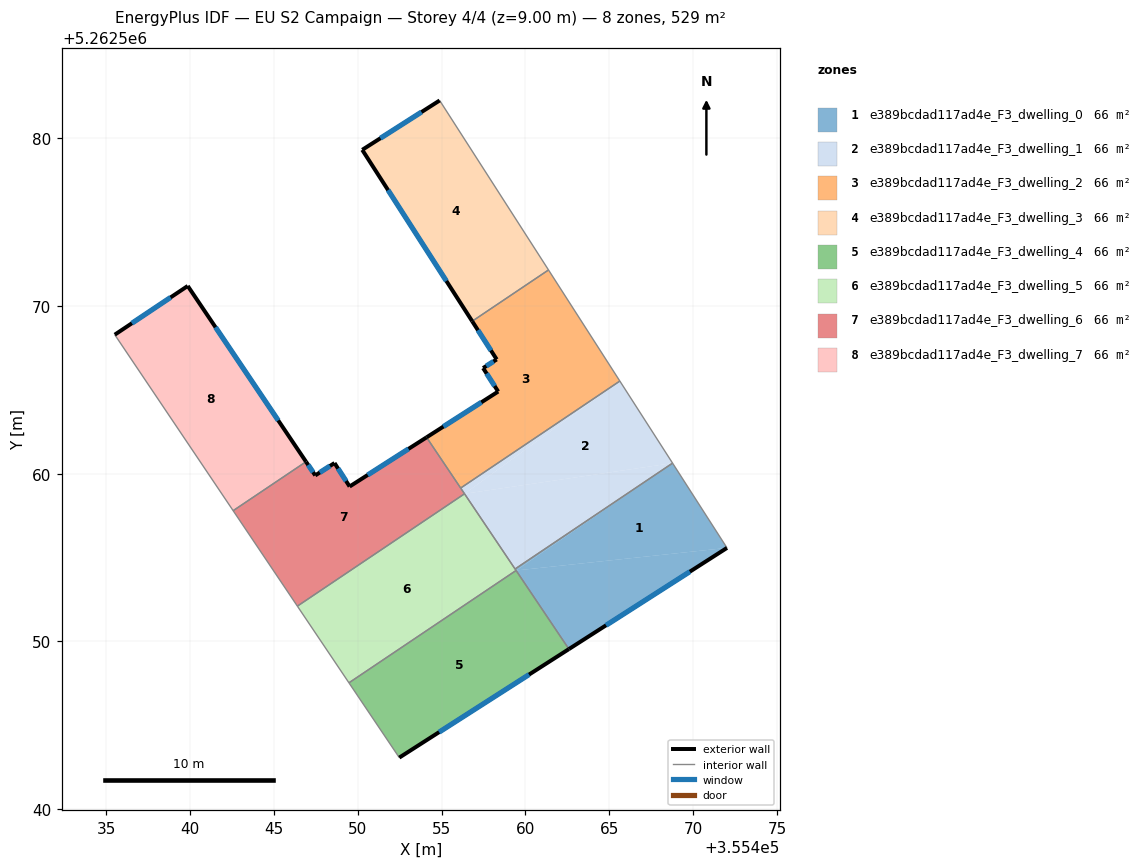
=== STOREY PLAN SPEC (per zone: floor XY polygon, exterior-wall plan segments, windows/doors) ===
zone 1: e389bcdad117ad4e_F3_dwelling_0  (66.2 m²)
  floor: (355468.77, 5262560.63) (355459.44, 5262554.23) (355459.38, 5262554.32)
  floor: (355472.02, 5262555.58) (355462.59, 5262549.54) (355459.44, 5262554.23)
  floor: (355468.77, 5262560.63) (355472.02, 5262555.58) (355459.44, 5262554.23)
  exterior wall: (355462.59, 5262549.54) – (355472.02, 5262555.58)  [11.2 m]
    window: (355464.81, 5262550.96) – (355469.81, 5262554.16)  [9.4 m²]
  interior walls: 4
zone 2: e389bcdad117ad4e_F3_dwelling_1  (66.2 m²)
  floor: (355465.63, 5262565.52) (355456.37, 5262558.80) (355456.14, 5262559.14)
  floor: (355468.77, 5262560.63) (355459.38, 5262554.32) (355456.37, 5262558.80)
  floor: (355465.63, 5262565.52) (355468.77, 5262560.63) (355456.37, 5262558.80)
  interior walls: 5
zone 3: e389bcdad117ad4e_F3_dwelling_2  (66.2 m²)
  floor: (355461.38, 5262572.15) (355465.63, 5262565.52) (355456.14, 5262559.14) (355454.11, 5262562.17) (355458.38, 5262564.90) (355457.48, 5262566.30) (355458.29, 5262566.81) (355456.83, 5262569.09)
  exterior wall: (355458.38, 5262564.90) – (355454.11, 5262562.17)  [5.1 m]
    window: (355457.37, 5262564.26) – (355455.11, 5262562.81)  [4.3 m²]
  exterior wall: (355457.48, 5262566.30) – (355458.38, 5262564.90)  [1.7 m]
    window: (355457.69, 5262565.97) – (355458.17, 5262565.23)  [1.4 m²]
  exterior wall: (355458.29, 5262566.81) – (355457.48, 5262566.30)  [1.0 m]
    window: (355458.10, 5262566.69) – (355457.67, 5262566.42)  [0.8 m²]
  exterior wall: (355456.83, 5262569.09) – (355458.29, 5262566.81)  [2.7 m]
    window: (355457.17, 5262568.55) – (355457.95, 5262567.35)  [2.3 m²]
  interior walls: 4
zone 4: e389bcdad117ad4e_F3_dwelling_3  (66.2 m²)
  floor: (355454.89, 5262582.25) (355461.38, 5262572.15) (355456.83, 5262569.09) (355450.27, 5262579.31)
  exterior wall: (355450.27, 5262579.31) – (355456.83, 5262569.09)  [12.1 m]
    window: (355451.81, 5262576.91) – (355455.29, 5262571.49)  [10.2 m²]
  exterior wall: (355454.89, 5262582.25) – (355450.27, 5262579.31)  [5.5 m]
    window: (355453.80, 5262581.56) – (355451.36, 5262580.00)  [4.6 m²]
  interior walls: 2
zone 5: e389bcdad117ad4e_F3_dwelling_4  (66.2 m²)
  floor: (355459.44, 5262554.23) (355462.59, 5262549.54) (355452.48, 5262543.07) (355449.48, 5262547.53)
  exterior wall: (355452.48, 5262543.07) – (355462.59, 5262549.54)  [12.0 m]
    window: (355454.86, 5262544.59) – (355460.22, 5262548.02)  [10.1 m²]
  interior walls: 3
zone 6: e389bcdad117ad4e_F3_dwelling_5  (66.2 m²)
  floor: (355456.37, 5262558.80) (355459.44, 5262554.23) (355449.48, 5262547.53) (355446.40, 5262552.10)
  interior walls: 5
zone 7: e389bcdad117ad4e_F3_dwelling_6  (66.2 m²)
  floor: (355454.11, 5262562.17) (355456.37, 5262558.80) (355446.40, 5262552.10) (355442.58, 5262557.79) (355446.92, 5262560.71) (355447.47, 5262559.90) (355448.62, 5262560.63) (355449.52, 5262559.23)
  exterior wall: (355454.11, 5262562.17) – (355449.52, 5262559.23)  [5.4 m]
    window: (355453.03, 5262561.48) – (355450.60, 5262559.92)  [4.6 m²]
  exterior wall: (355447.47, 5262559.90) – (355446.92, 5262560.71)  [1.0 m]
    window: (355447.34, 5262560.09) – (355447.05, 5262560.52)  [0.8 m²]
  exterior wall: (355448.62, 5262560.63) – (355447.47, 5262559.90)  [1.4 m]
    window: (355448.35, 5262560.46) – (355447.74, 5262560.07)  [1.2 m²]
  exterior wall: (355449.52, 5262559.23) – (355448.62, 5262560.63)  [1.7 m]
    window: (355449.31, 5262559.56) – (355448.83, 5262560.31)  [1.4 m²]
  interior walls: 5
zone 8: e389bcdad117ad4e_F3_dwelling_7  (66.2 m²)
  floor: (355439.87, 5262571.19) (355446.92, 5262560.71) (355442.57, 5262557.79) (355435.51, 5262568.29)
  exterior wall: (355439.87, 5262571.19) – (355435.52, 5262568.29)  [5.2 m]
    window: (355438.85, 5262570.51) – (355436.54, 5262568.97)  [4.4 m²]
  exterior wall: (355446.92, 5262560.71) – (355439.87, 5262571.19)  [12.6 m]
    window: (355445.26, 5262563.17) – (355441.52, 5262568.73)  [10.7 m²]
  interior walls: 2

=== DERIVED (storey summary) ===
Building: EU S2 Campaign
Storey: 4 of 4  (floor level z = 9.00 m)
Storey gross floor area: 529.3 m²
Zones on this storey: 8
  - e389bcdad117ad4e_F3_dwelling_0: floor 66.2 m²; exterior wall 11.2 m (33.6 m²); 1 window(s) 9.4 m²; WWR 28.1%
  - e389bcdad117ad4e_F3_dwelling_1: floor 66.2 m²
  - e389bcdad117ad4e_F3_dwelling_2: floor 66.2 m²; exterior wall 10.4 m (31.2 m²); 4 window(s) 8.8 m²; WWR 28.1%
  - e389bcdad117ad4e_F3_dwelling_3: floor 66.2 m²; exterior wall 17.6 m (52.9 m²); 2 window(s) 14.9 m²; WWR 28.1%
  - e389bcdad117ad4e_F3_dwelling_4: floor 66.2 m²; exterior wall 12.0 m (36.0 m²); 1 window(s) 10.1 m²; WWR 28.1%
  - e389bcdad117ad4e_F3_dwelling_5: floor 66.2 m²
  - e389bcdad117ad4e_F3_dwelling_6: floor 66.2 m²; exterior wall 9.5 m (28.4 m²); 4 window(s) 8.0 m²; WWR 28.1%
  - e389bcdad117ad4e_F3_dwelling_7: floor 66.2 m²; exterior wall 17.9 m (53.6 m²); 2 window(s) 15.1 m²; WWR 28.1%
Zone adjacency (shared interzone walls):
  - e389bcdad117ad4e_F3_dwelling_0 ↔ e389bcdad117ad4e_F3_dwelling_1
  - e389bcdad117ad4e_F3_dwelling_0 ↔ e389bcdad117ad4e_F3_dwelling_4
  - e389bcdad117ad4e_F3_dwelling_0 ↔ e389bcdad117ad4e_F3_dwelling_5
  - e389bcdad117ad4e_F3_dwelling_1 ↔ e389bcdad117ad4e_F3_dwelling_2
  - e389bcdad117ad4e_F3_dwelling_1 ↔ e389bcdad117ad4e_F3_dwelling_5
  - e389bcdad117ad4e_F3_dwelling_1 ↔ e389bcdad117ad4e_F3_dwelling_6
  - e389bcdad117ad4e_F3_dwelling_2 ↔ e389bcdad117ad4e_F3_dwelling_3
  - e389bcdad117ad4e_F3_dwelling_2 ↔ e389bcdad117ad4e_F3_dwelling_6
  - e389bcdad117ad4e_F3_dwelling_4 ↔ e389bcdad117ad4e_F3_dwelling_5
  - e389bcdad117ad4e_F3_dwelling_5 ↔ e389bcdad117ad4e_F3_dwelling_6
  - e389bcdad117ad4e_F3_dwelling_6 ↔ e389bcdad117ad4e_F3_dwelling_7